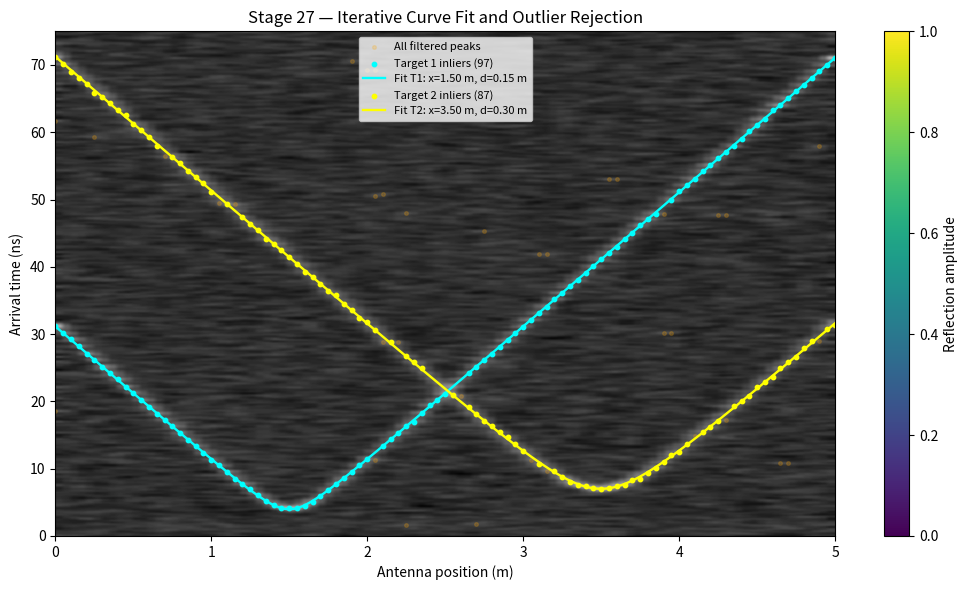

Here is the Python script that generated this plot:
"""
Stage 27: Iterative curve fitting with outlier rejection
Synthetic educational GPR model only — not measured radar data.

Uses a noisy synthetic B-scan, Gaussian smoothing, then iterative fitting:
1. collect local peaks near an approximate target travel-time curve
2. fit the hyperbola robustly
3. reject points with large time residuals
4. refit until stable

Because approximate target locations/depths initialize the search, this is not blind localization.
"""

import numpy as np
import matplotlib.pyplot as plt
from scipy.ndimage import gaussian_filter
from scipy.signal import find_peaks
from scipy.optimize import least_squares

SEED = 27
NOISE_STD = 0.08
C0 = 3e8
EPS_R = 9.0
V = C0 / np.sqrt(EPS_R)
FS = 10e9
DT = 1 / FS
TMAX = 75e-9
N = int(round(TMAX * FS))
TIME = np.arange(N) * DT
TIME_NS = TIME * 1e9
T0_NS = 1.0
X = np.linspace(0, 5, 101)
TARGETS = [
    {"x": 1.5, "depth": 0.15, "amp": 0.40, "sigma_ns": 0.28},
    {"x": 3.5, "depth": 0.30, "amp": 0.30, "sigma_ns": 0.38},
]

def make_trace(x):
    y = np.zeros(N)
    for t in TARGETS:
        path = np.sqrt(t["depth"]**2 + (x-t["x"])**2)
        arrival = T0_NS*1e-9 + 2*path/V
        sigma = t["sigma_ns"]*1e-9
        y += t["amp"]*np.exp(-0.5*((TIME-arrival)/sigma)**2)
    y += 0.025*np.exp(-TIME/3e-9)*np.sin(2*np.pi*180e6*TIME)
    return y

def tt_ns(x, x0, depth):
    return T0_NS + 2*np.sqrt(depth**2 + (x-x0)**2)/V*1e9

def extract_peaks(scan):
    pts = []
    for i, x in enumerate(X):
        p, _ = find_peaks(scan[i], height=0.06, prominence=0.04, distance=50)
        for k in p:
            if TIME_NS[k] > T0_NS + 0.5:
                pts.append([x, TIME_NS[k], scan[i, k]])
    return np.asarray(pts, dtype=float).reshape(-1, 3)

def iterative_fit(points, seed_x, seed_d, initial_gate_ns=2.0, reject_ns=0.45):
    if len(points) < 5:
        return None
    initial = tt_ns(points[:, 0], seed_x, seed_d)
    selected = points[np.abs(points[:, 1]-initial) <= initial_gate_ns]
    if len(selected) < 8:
        return None

    params = np.array([seed_x, seed_d], dtype=float)
    for _ in range(8):
        def residual(p):
            return tt_ns(selected[:, 0], p[0], p[1]) - selected[:, 1]
        fit = least_squares(
            residual, params, bounds=([0.0, 0.02], [5.0, 1.0]),
            loss="soft_l1", f_scale=0.20, max_nfev=5000
        )
        params = fit.x
        errors = np.abs(residual(params))
        keep = errors <= reject_ns
        if np.count_nonzero(keep) < 8:
            # Preserve the eight closest points if the threshold is too strict.
            keep[np.argsort(errors)[:8]] = True
        if np.all(keep):
            break
        selected = selected[keep]

    final_residual = tt_ns(selected[:, 0], params[0], params[1]) - selected[:, 1]
    rmse = float(np.sqrt(np.mean(final_residual**2)))
    return {
        "x": float(params[0]), "depth": float(params[1]),
        "rmse": rmse, "points": selected,
        "n": len(selected)
    }

clean = np.vstack([make_trace(x) for x in X])
rng = np.random.default_rng(SEED)
noisy = clean + rng.normal(0, NOISE_STD, size=clean.shape)
filtered = gaussian_filter(noisy, sigma=(1.0, 1.5), mode="nearest")
peaks = extract_peaks(filtered)

fits = [
    iterative_fit(peaks, 1.5, 0.15),
    iterative_fit(peaks, 3.5, 0.30),
]

print("===== STAGE 27: ITERATIVE OUTLIER REJECTION =====")
print(f"Noise standard deviation: {NOISE_STD:.3f}")
print(f"Peak points before curve fitting: {len(peaks)}")
for i, fit in enumerate(fits, 1):
    target = TARGETS[i-1]
    if fit is None:
        print(f"Target {i}: fit failed; inspect thresholds or widen initial gate.")
        continue
    print(
        f"Target {i}: x={fit['x']:.3f} m (reference {target['x']:.3f}), "
        f"depth={fit['depth']:.3f} m (reference {target['depth']:.3f}), "
        f"RMSE={fit['rmse']:.3f} ns, retained points={fit['n']}"
    )
print("Note: approximate target geometry initializes each fit; this is not blind localization.")

# Visualize detections and selected inliers.
plt.figure(figsize=(10.5, 6))
plt.imshow(filtered.T, aspect="auto", origin="lower",
           extent=[X[0], X[-1], TIME_NS[0], TIME_NS[-1]],
           cmap="gray", vmin=-0.10, vmax=0.45)
if len(peaks):
    plt.scatter(peaks[:, 0], peaks[:, 1], s=7, c="orange", alpha=0.20,
                label="All filtered peaks")
colors = ["cyan", "yellow"]
x_curve = np.linspace(0, 5, 501)
for i, fit in enumerate(fits):
    if fit is None:
        continue
    pts = fit["points"]
    plt.scatter(pts[:, 0], pts[:, 1], s=10, c=colors[i],
                label=f"Target {i+1} inliers ({fit['n']})")
    plt.plot(x_curve, tt_ns(x_curve, fit["x"], fit["depth"]),
             color=colors[i], linewidth=1.7,
             label=f"Fit T{i+1}: x={fit['x']:.2f} m, d={fit['depth']:.2f} m")
plt.ylim(0, 75)
plt.xlabel("Antenna position (m)")
plt.ylabel("Arrival time (ns)")
plt.title("Stage 27 — Iterative Curve Fit and Outlier Rejection")
plt.colorbar(label="Reflection amplitude")
plt.legend(loc="upper center", fontsize=8)
plt.tight_layout()
plt.savefig("stage27_iterative_fit.png", dpi=160)
plt.show()

with open("stage27_target_estimates.csv", "w", encoding="utf-8") as f:
    f.write("target,x_est_m,depth_est_m,fit_rmse_ns,inlier_points\n")
    for i, fit in enumerate(fits, 1):
        if fit is None:
            f.write(f"{i},nan,nan,nan,0\n")
        else:
            f.write(f"{i},{fit['x']},{fit['depth']},{fit['rmse']},{fit['n']}\n")

print("\nSaved:")
print("  stage27_iterative_fit.png")
print("  stage27_target_estimates.csv")
